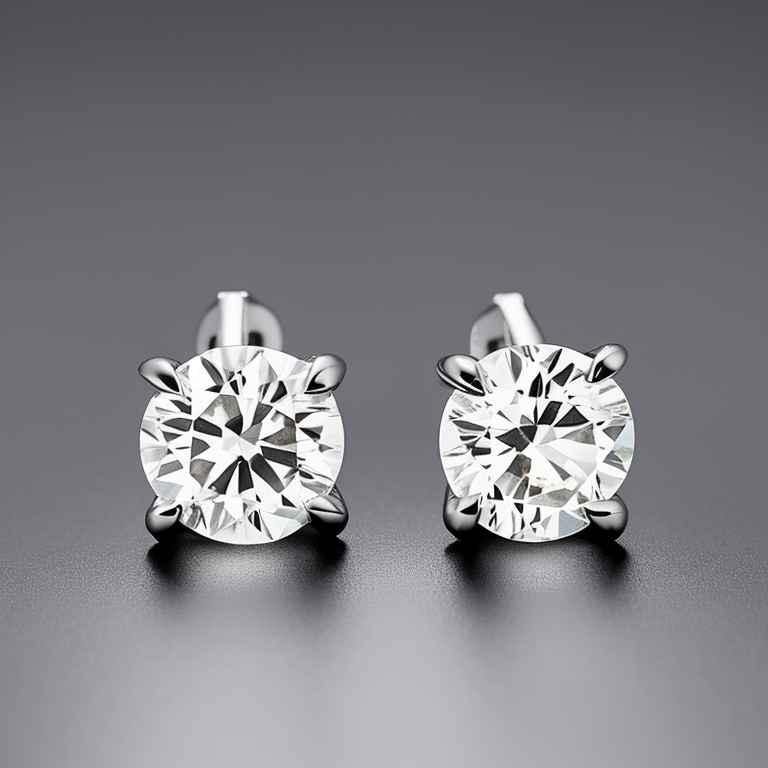
Generation parameters embedded in this image by AUTOMATIC1111 Stable Diffusion web UI or a fork of it (Forge, ...) (PNG 'parameters' text chunk):
Side View Photo of a 4 prong Solitaire Diamond White Gold Stud Earrings, no screw back, stillife photography, jewelry photography
Negative prompt: bad, blury, screw back, blur, standard post, secure lock back, thereaded post
Steps: 50, Sampler: Euler a, CFG scale: 7, Seed: 1225728888, Size: 768x768, Model hash: 4bdfc29c